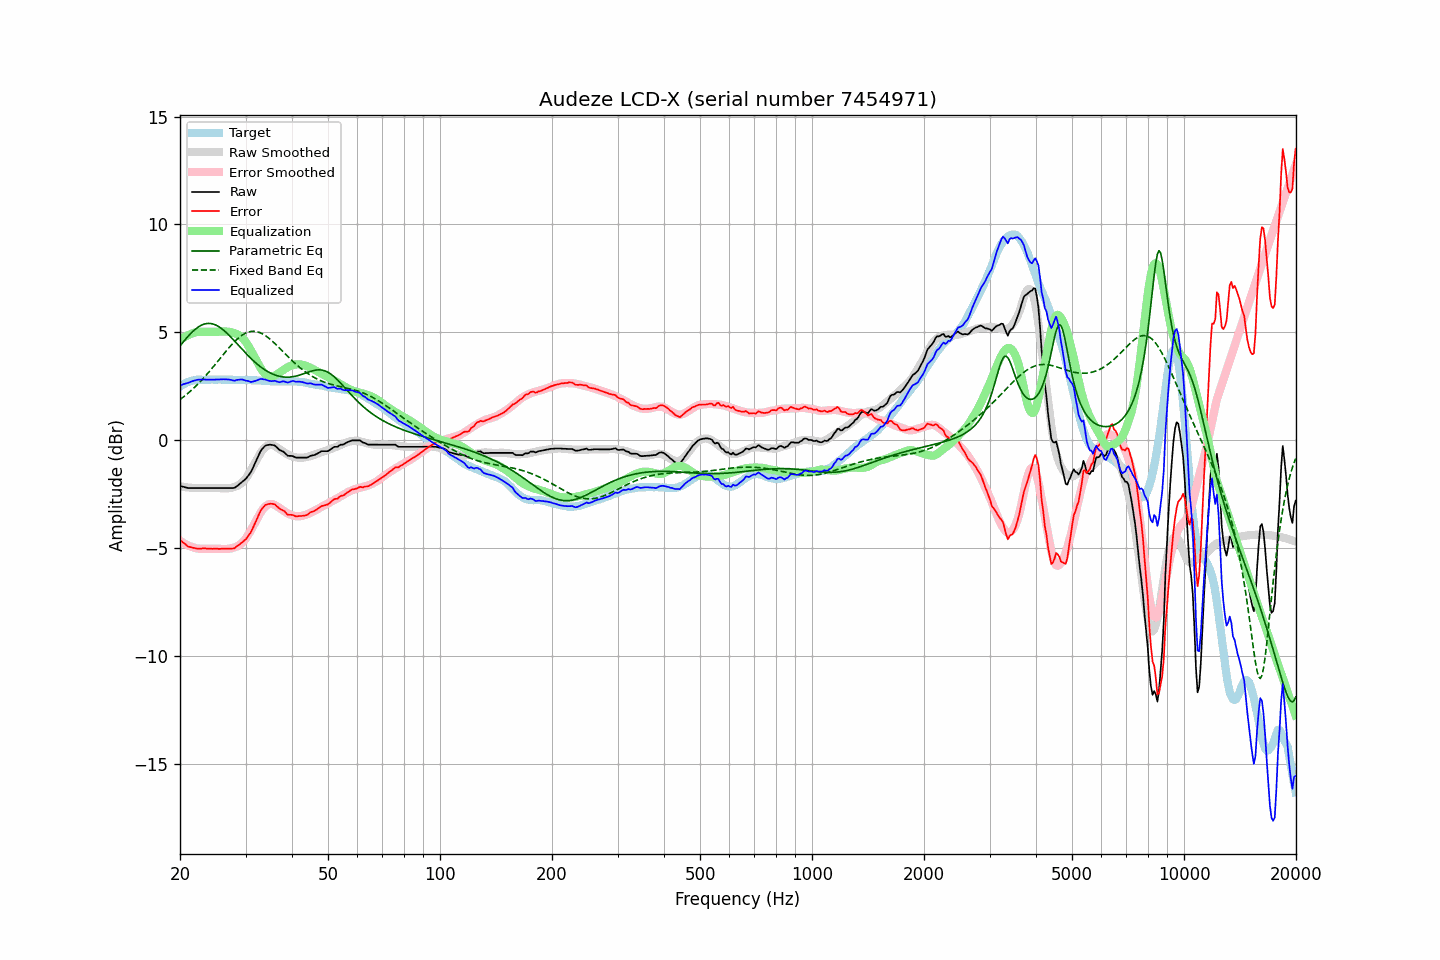

The file beside this chart, header and first rows:
frequency, raw, error, smoothed, error_smoothed, equalization, parametric_eq, fixed_band_eq, equalized_raw, equalized_smoothed, target
20.00, -2.11, -4.60, -2.14, -4.65, 4.65, 4.37, 1.88, 2.54, 2.52, 2.49
20.20, -2.13, -4.67, -2.15, -4.70, 4.70, 4.46, 1.94, 2.57, 2.56, 2.54
20.40, -2.15, -4.74, -2.16, -4.75, 4.75, 4.55, 2.00, 2.60, 2.59, 2.59
20.61, -2.17, -4.79, -2.17, -4.79, 4.79, 4.64, 2.06, 2.62, 2.62, 2.62
20.81, -2.19, -4.86, -2.18, -4.83, 4.83, 4.73, 2.12, 2.64, 2.65, 2.67
21.02, -2.21, -4.92, -2.19, -4.87, 4.87, 4.82, 2.18, 2.66, 2.68, 2.71
21.23, -2.21, -4.94, -2.19, -4.90, 4.90, 4.90, 2.25, 2.69, 2.71, 2.73
21.44, -2.21, -4.96, -2.20, -4.93, 4.93, 4.97, 2.31, 2.72, 2.73, 2.75
21.66, -2.21, -4.98, -2.21, -4.96, 4.96, 5.05, 2.38, 2.75, 2.75, 2.77
21.87, -2.21, -4.99, -2.21, -4.98, 4.98, 5.11, 2.45, 2.77, 2.77, 2.78
22.09, -2.21, -5.01, -2.22, -5.00, 5.00, 5.17, 2.52, 2.79, 2.79, 2.80
22.31, -2.21, -5.02, -2.22, -5.02, 5.02, 5.23, 2.60, 2.81, 2.80, 2.81
22.54, -2.21, -5.02, -2.22, -5.03, 5.03, 5.28, 2.67, 2.81, 2.81, 2.81
22.76, -2.21, -5.02, -2.22, -5.03, 5.03, 5.32, 2.75, 2.81, 2.81, 2.81
22.99, -2.21, -5.01, -2.22, -5.03, 5.03, 5.36, 2.83, 2.81, 2.81, 2.80
23.22, -2.21, -5.01, -2.21, -5.03, 5.03, 5.38, 2.91, 2.81, 2.81, 2.80
23.45, -2.21, -5.01, -2.21, -5.03, 5.03, 5.40, 2.99, 2.81, 2.81, 2.80
23.69, -2.21, -5.02, -2.21, -5.03, 5.03, 5.41, 3.08, 2.81, 2.81, 2.81
23.92, -2.21, -5.02, -2.21, -5.03, 5.03, 5.42, 3.16, 2.81, 2.81, 2.81
24.16, -2.21, -5.02, -2.21, -5.03, 5.03, 5.41, 3.25, 2.81, 2.81, 2.81
24.40, -2.21, -5.03, -2.21, -5.03, 5.03, 5.40, 3.34, 2.81, 2.81, 2.82
24.65, -2.21, -5.02, -2.21, -5.02, 5.02, 5.38, 3.43, 2.81, 2.81, 2.81
24.89, -2.21, -5.02, -2.21, -5.03, 5.03, 5.35, 3.52, 2.81, 2.81, 2.81
25.14, -2.21, -5.02, -2.21, -5.03, 5.03, 5.31, 3.61, 2.81, 2.81, 2.81
25.39, -2.21, -5.03, -2.22, -5.03, 5.03, 5.27, 3.71, 2.82, 2.81, 2.82
25.65, -2.21, -5.03, -2.22, -5.04, 5.04, 5.22, 3.80, 2.82, 2.81, 2.82
25.91, -2.21, -5.02, -2.23, -5.04, 5.04, 5.17, 3.89, 2.83, 2.81, 2.81
26.16, -2.21, -5.02, -2.23, -5.04, 5.04, 5.11, 3.98, 2.83, 2.81, 2.81
26.43, -2.21, -5.02, -2.23, -5.04, 5.04, 5.05, 4.07, 2.83, 2.81, 2.81
26.69, -2.21, -5.02, -2.23, -5.04, 5.04, 4.98, 4.16, 2.82, 2.81, 2.81
26.96, -2.21, -5.02, -2.22, -5.03, 5.03, 4.91, 4.25, 2.82, 2.81, 2.81
27.23, -2.21, -5.02, -2.21, -5.02, 5.02, 4.83, 4.34, 2.81, 2.80, 2.81
27.50, -2.21, -5.02, -2.20, -5.01, 5.01, 4.75, 4.42, 2.79, 2.80, 2.81
27.77, -2.21, -5.01, -2.18, -4.99, 4.99, 4.67, 4.50, 2.77, 2.80, 2.80
28.05, -2.20, -5.00, -2.16, -4.96, 4.96, 4.59, 4.58, 2.76, 2.80, 2.80
28.33, -2.14, -4.93, -2.13, -4.93, 4.93, 4.51, 4.65, 2.79, 2.80, 2.79
28.62, -2.09, -4.88, -2.10, -4.90, 4.90, 4.43, 4.72, 2.80, 2.80, 2.79
28.90, -2.03, -4.83, -2.05, -4.85, 4.85, 4.35, 4.78, 2.82, 2.80, 2.80
29.19, -1.97, -4.76, -2.00, -4.79, 4.79, 4.27, 4.84, 2.82, 2.80, 2.79
29.48, -1.91, -4.71, -1.93, -4.73, 4.73, 4.19, 4.89, 2.81, 2.79, 2.80
29.78, -1.85, -4.64, -1.85, -4.64, 4.64, 4.11, 4.93, 2.79, 2.79, 2.79
30.08, -1.78, -4.58, -1.76, -4.55, 4.55, 4.03, 4.97, 2.76, 2.79, 2.80
30.38, -1.69, -4.47, -1.65, -4.44, 4.44, 3.95, 5.00, 2.75, 2.79, 2.79
30.68, -1.58, -4.37, -1.53, -4.32, 4.32, 3.87, 5.02, 2.73, 2.79, 2.79
30.99, -1.48, -4.27, -1.40, -4.18, 4.18, 3.80, 5.04, 2.70, 2.79, 2.79
31.30, -1.34, -4.11, -1.26, -4.05, 4.05, 3.73, 5.05, 2.71, 2.78, 2.78
31.61, -1.17, -3.95, -1.13, -3.91, 3.91, 3.66, 5.05, 2.74, 2.78, 2.78
31.93, -1.02, -3.80, -0.99, -3.77, 3.77, 3.59, 5.04, 2.75, 2.78, 2.78
32.24, -0.85, -3.62, -0.86, -3.63, 3.63, 3.53, 5.03, 2.78, 2.77, 2.77
32.57, -0.69, -3.45, -0.73, -3.50, 3.50, 3.47, 5.01, 2.81, 2.77, 2.77
32.89, -0.52, -3.29, -0.60, -3.37, 3.37, 3.41, 4.98, 2.84, 2.76, 2.77
33.22, -0.41, -3.17, -0.49, -3.25, 3.25, 3.35, 4.94, 2.84, 2.76, 2.76
33.55, -0.33, -3.09, -0.40, -3.15, 3.15, 3.30, 4.90, 2.82, 2.75, 2.76
33.89, -0.25, -3.00, -0.32, -3.07, 3.07, 3.25, 4.85, 2.82, 2.75, 2.75
34.23, -0.22, -2.97, -0.27, -3.01, 3.01, 3.21, 4.80, 2.79, 2.75, 2.75
34.57, -0.21, -2.95, -0.23, -2.97, 2.97, 3.16, 4.75, 2.76, 2.74, 2.74
34.92, -0.20, -2.94, -0.21, -2.95, 2.95, 3.12, 4.69, 2.75, 2.74, 2.74
35.27, -0.21, -2.94, -0.22, -2.95, 2.95, 3.09, 4.62, 2.74, 2.73, 2.73
35.62, -0.22, -2.95, -0.24, -2.97, 2.97, 3.06, 4.55, 2.75, 2.73, 2.73
35.97, -0.24, -2.97, -0.27, -3.00, 3.00, 3.03, 4.48, 2.76, 2.73, 2.73
... 635 more rows
